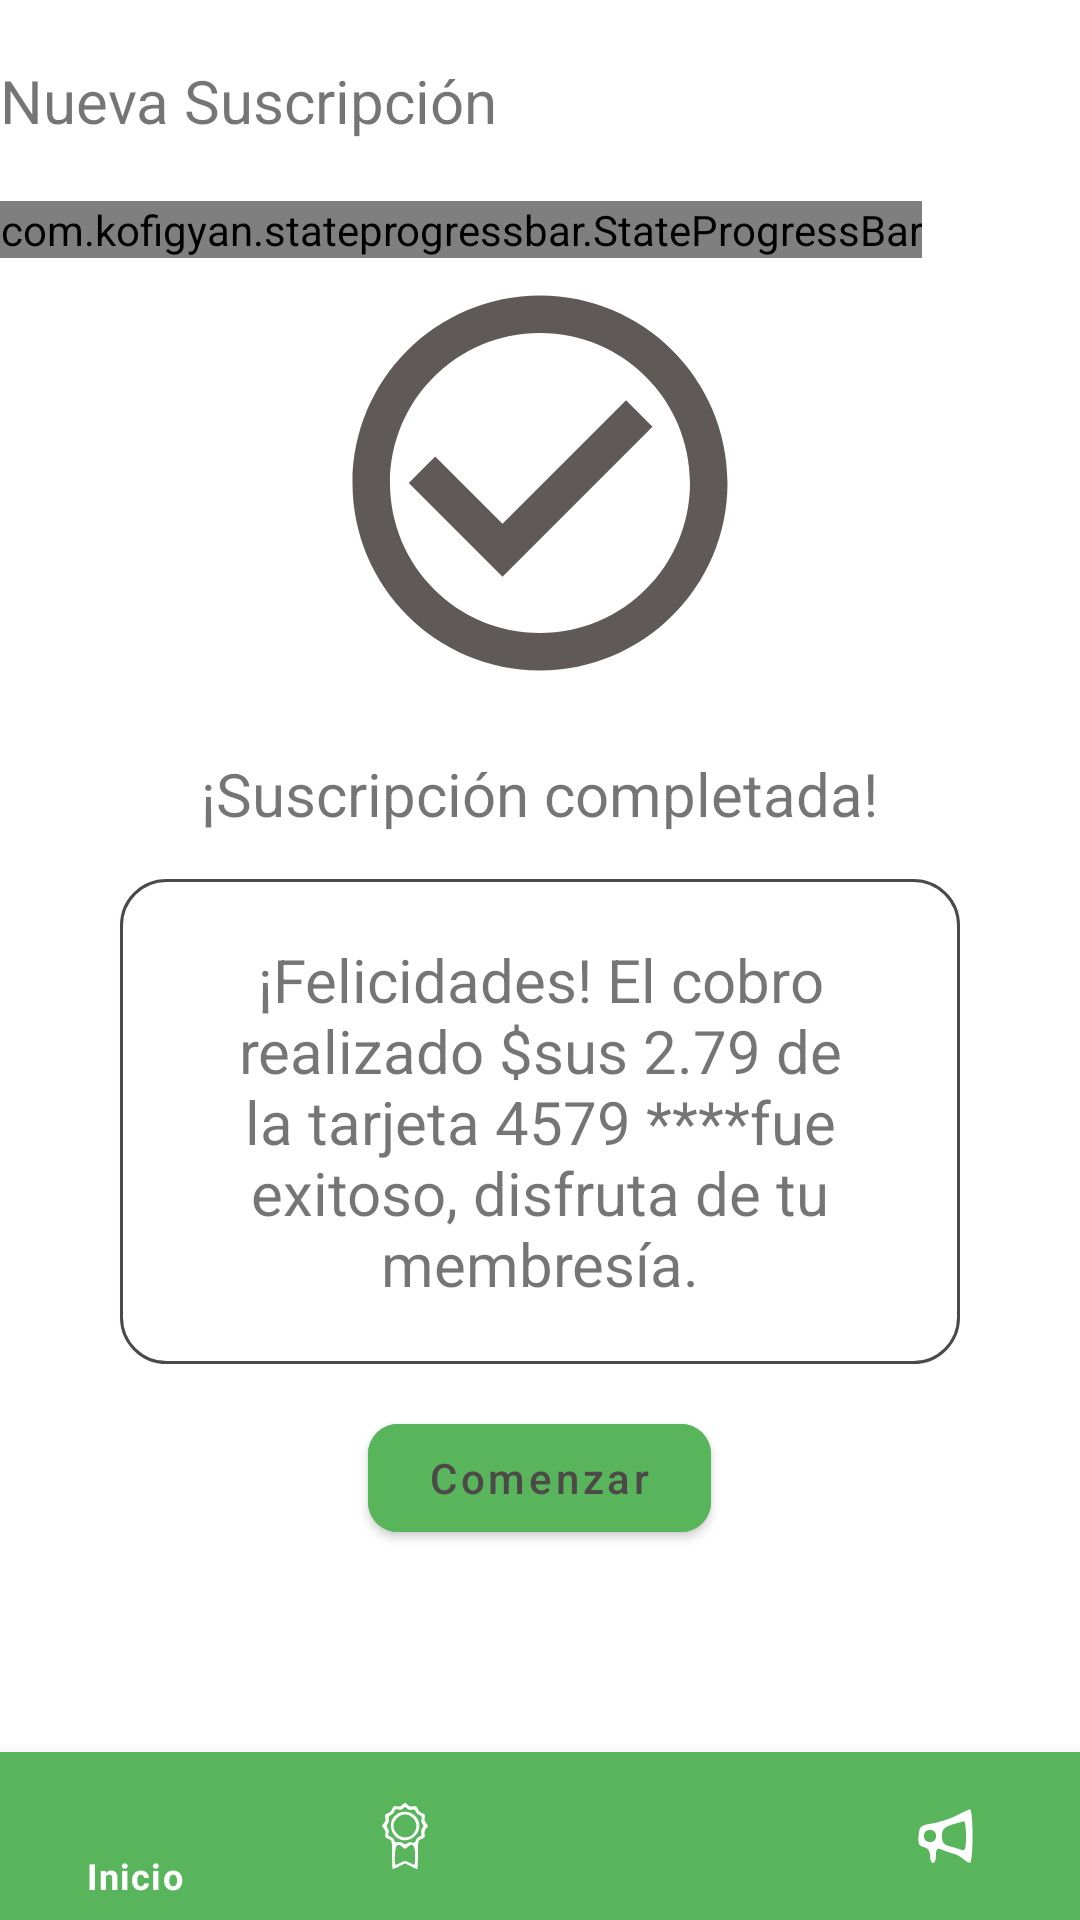

Reconstruct the res/layout file that produces this screen, plus the resources it refers to.
<!-- AndroidManifest.xml: application theme Theme.RestaurantApp -->
<!-- res/layout/activity_new_subscription_step_four.xml -->
<?xml version="1.0" encoding="utf-8"?>
<RelativeLayout xmlns:android="http://schemas.android.com/apk/res/android"
    xmlns:app="http://schemas.android.com/apk/res-auto"
    xmlns:tools="http://schemas.android.com/tools"
    android:layout_width="match_parent"
    android:layout_height="match_parent"
    tools:context=".NewSubscriptionStepFourActivity">

    <TextView
        android:layout_width="wrap_content"
        android:layout_height="wrap_content"
        android:text="@string/newSubscriptionTitle"
        android:textSize="20sp"
        android:paddingVertical="20dp"
        android:id="@+id/newSubscriptionTitle"/>

    <com.kofigyan.stateprogressbar.StateProgressBar
        android:layout_width="wrap_content"
        android:layout_height="wrap_content"
        android:layout_below="@+id/newSubscriptionTitle"
        android:id="@+id/progressBarStepFour"
        app:spb_currentStateNumber="four"
        app:spb_maxStateNumber="four"
        app:spb_stateSize="50dp"
        app:spb_stateBackgroundColor="@color/dark"
        app:spb_stateForegroundColor="@color/custom"
        app:spb_stateNumberBackgroundColor="@color/white"
        app:spb_stateNumberForegroundColor="@color/white"
        app:spb_currentStateDescriptionColor="#E91E63"
        app:spb_stateDescriptionColor="#610FE6"
        app:spb_animateToCurrentProgressState="true"
        app:spb_checkStateCompleted="true"/>

    <ImageView
        android:layout_width="150dp"
        android:layout_height="150dp"
        android:layout_below="@+id/progressBarStepFour"
        android:layout_centerHorizontal="true"
        android:src="@drawable/ic_check_circle_subscription"
        android:id="@+id/checkSubs"/>

    <TextView
        android:layout_width="wrap_content"
        android:layout_height="wrap_content"
        android:text="@string/subsStep4Complete"
        android:layout_marginVertical="15dp"
        android:textSize="20sp"
        android:layout_below="@+id/checkSubs"
        android:layout_centerHorizontal="true"
        android:id="@+id/congrats"/>

    <TextView
        android:layout_width="wrap_content"
        android:layout_height="wrap_content"
        android:background="@drawable/backwithborder_text"
        android:layout_below="@+id/congrats"
        android:layout_centerHorizontal="true"
        android:text="@string/subsStep4Message"
        android:layout_marginHorizontal="40dp"
        android:paddingVertical="20dp"
        android:paddingHorizontal="17dp"
        android:gravity="center"
        android:textSize="20sp"
        android:id="@+id/subsMessage"/>

    <com.google.android.material.button.MaterialButton
        android:layout_width="wrap_content"
        android:layout_height="wrap_content"
        android:layout_centerHorizontal="true"
        android:layout_marginTop="14dp"
        android:paddingHorizontal="20dp"
        android:layout_marginLeft="20dp"
        android:layout_below="@+id/subsMessage"
        android:backgroundTint="@color/custom"
        android:text="@string/subsStep4Start"
        android:textColor="@color/dark"
        app:cornerRadius="10dp"
        android:textAllCaps="false"
        android:id="@+id/confirmSubscription"/>



    <com.google.android.material.bottomnavigation.BottomNavigationView
        android:layout_width="match_parent"
        android:layout_height="wrap_content"
        android:id="@+id/bottom_navigation"
        android:layout_alignParentBottom="true"
        app:menu="@menu/menu"
        android:background="@color/custom"
        app:itemIconTint="@color/white"
        app:itemTextColor="@color/white"/>

</RelativeLayout>
<!-- resources referenced by this layout -->
<resources>
  <color name="custom">#58B55B</color>
  <color name="dark">#4E4949</color>
  <color name="white">#FFFFFFFF</color>
  <!-- drawable backwithborder_text (drawable) -->
  <shape xmlns:android="http://schemas.android.com/apk/res/android"
      android:shape="rectangle"
      android:padding="10dp">
  
  
      <stroke android:width="1dip" android:color="@color/dark" />
      <corners
          android:bottomRightRadius="15dp"
          android:bottomLeftRadius="15dp"
          android:topLeftRadius="15dp"
          android:topRightRadius="15dp" />
  
  </shape>
  <!-- drawable ic_check_circle_subscription (drawable) -->
  <vector android:height="24dp" android:tint="#5F5A57"
      android:viewportHeight="24" android:viewportWidth="24"
      android:width="24dp" xmlns:android="http://schemas.android.com/apk/res/android">
      <path android:fillColor="@android:color/white" android:pathData="M16.59,7.58L10,14.17l-3.59,-3.58L5,12l5,5 8,-8zM12,2C6.48,2 2,6.48 2,12s4.48,10 10,10 10,-4.48 10,-10S17.52,2 12,2zM12,20c-4.42,0 -8,-3.58 -8,-8s3.58,-8 8,-8 8,3.58 8,8 -3.58,8 -8,8z"/>
  </vector>
  <string name="newSubscriptionTitle">Nueva Suscripción</string>
  <string name="subsStep4Complete">¡Suscripción completada!</string>
  <string name="subsStep4Message">¡Felicidades! El cobro realizado $sus 2.79 de la tarjeta 4579 ****fue exitoso, disfruta de tu membresía.</string>
  <string name="subsStep4Start">Comenzar</string>
  <style name="Theme.RestaurantApp" parent="Theme.MaterialComponents.Light.DarkActionBar">
      
          
          <item name="colorPrimary">@color/custom</item>
          <item name="colorPrimaryVariant">@color/dark</item>
          <item name="colorOnPrimary">@color/white</item>
          
          <item name="colorSecondary">@color/teal_200</item>
          <item name="colorSecondaryVariant">@color/teal_700</item>
          <item name="colorOnSecondary">@color/black</item>
          
          <item name="android:statusBarColor" tools:targetApi="l">?attr/colorPrimaryVariant</item>
          
      </style>
  <color name="teal_200">#FF03DAC5</color>
  <color name="teal_700">#FF018786</color>
  <color name="black">#FF000000</color>
</resources>
